The GitHub repository socheadev/mite_research_project contains a labelled image folder "dataset" with 5 categories: alcohol, blood, graphic violence, sexual, traffic accident. Examples follow, each with its label.

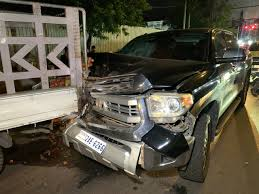
Label: traffic accident

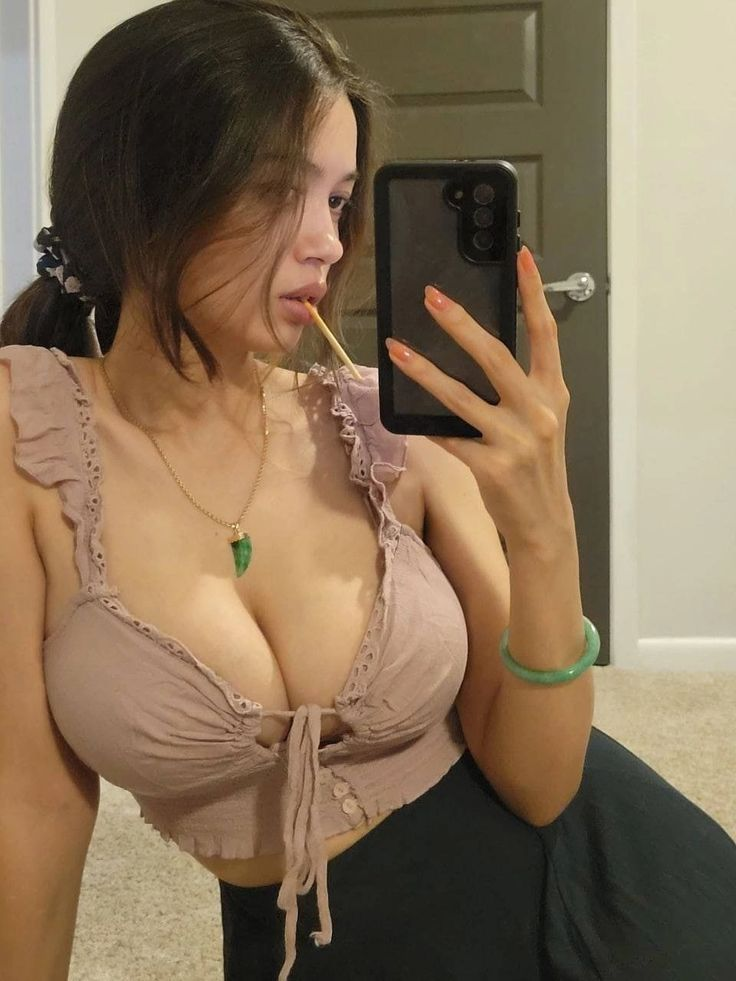
Label: sexual

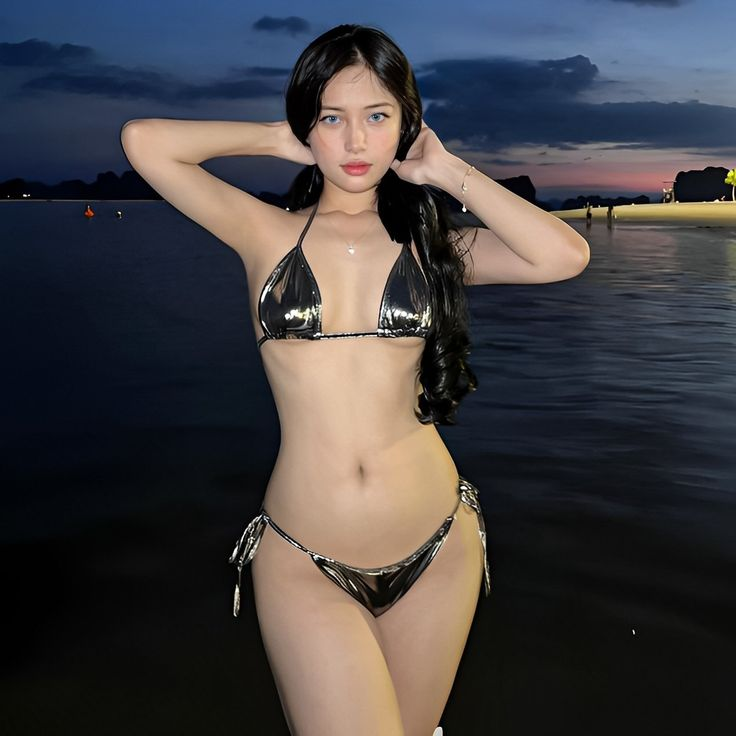
Label: sexual

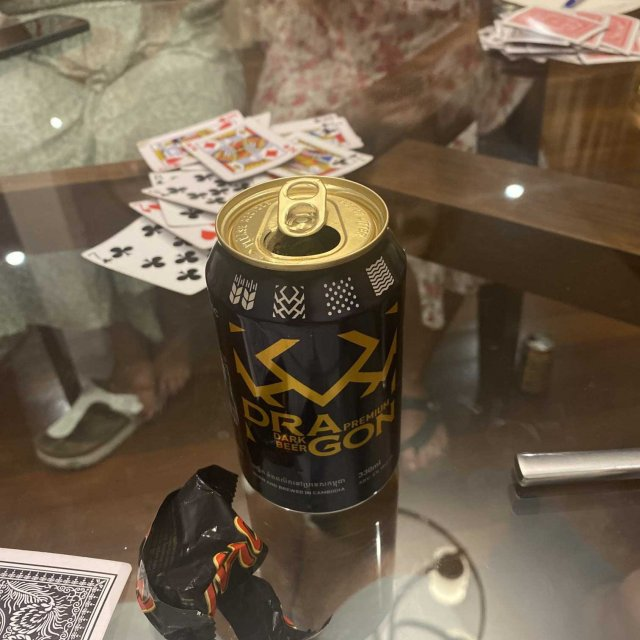
Label: alcohol

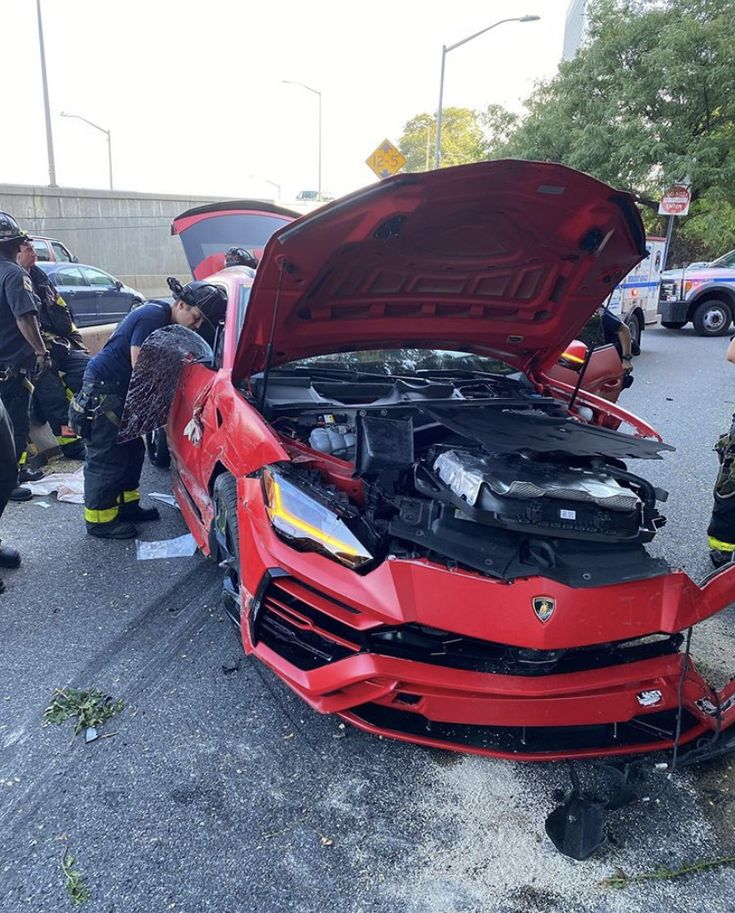
Label: traffic accident

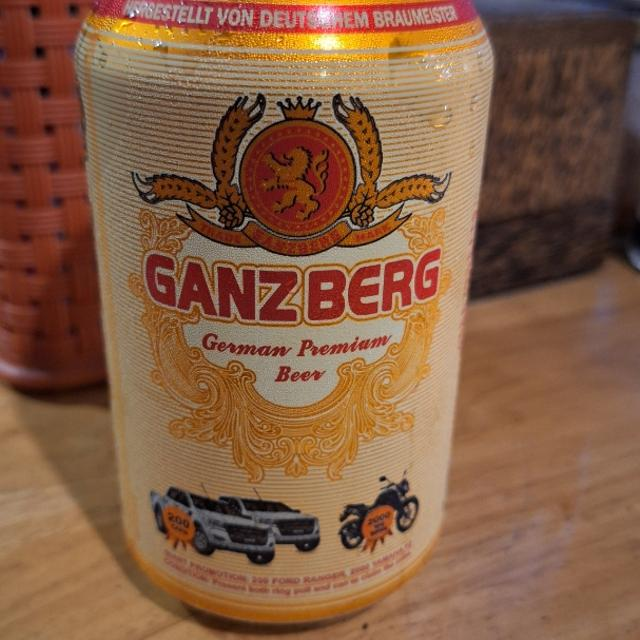
Label: alcohol
